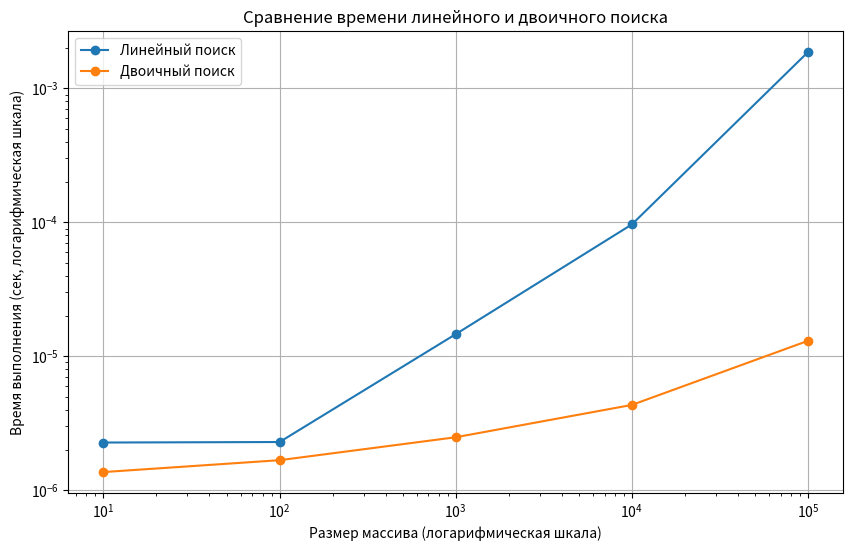

Recreate this plot in Python.
import random
import time
import matplotlib.pyplot as plt
from typing import List, Callable
  
def linear_search(arr: List[int], key: int) -> int:
    """Линейный поиск: возвращает индекс ключа или -1, если ключ не найден."""
    for i, value in enumerate(arr):
        if value == key:
            return i
    return -1

def binary_search(arr: List[int], key: int) -> int:
    """Бинарный поиск: возвращает индекс ключа или -1, если ключ не найден."""
    left, right = 0, len(arr) - 1
    while left <= right:
        mid = (left + right) // 2
        if arr[mid] == key:
            return mid
        right = mid - 1 if arr[mid] > key else right
        left = mid + 1 if arr[mid] < key else left
    return -1

def generate_sorted_array(size: int) -> List[int]:
    """Генерирует отсортированный массив случайных чисел."""
    return sorted(random.randint(1, 1000000) for _ in range(size))

def measure_time(search_func: Callable[[List[int], int], int], arr: List[int], key: int) -> float:
    """Измеряет время выполнения переданной функции поиска."""
    start_time = time.perf_counter()
    search_func(arr, key)
    return time.perf_counter() - start_time

def main():
    sizes = [10, 100, 1000, 10000, 100000]
    results = []

    for size in sizes:
        arr = generate_sorted_array(size)
        key = arr[len(arr) // 2]

        times = {
            'Линейный поиск': measure_time(linear_search, arr, key),
            'Двоичный поиск': measure_time(binary_search, arr, key)
        }
        results.append((size, times))

    print("Размер массива | Линейный поиск (сек) | Двоичный поиск (сек)")
    print("------------------------------------------------------------")
    for size, times in results:
        print(f"{size:13} | {times['Линейный поиск']:.8f}           | {times['Двоичный поиск']:.8f}")

    plt.figure(figsize=(10, 6))
    for label in ['Линейный поиск', 'Двоичный поиск']:
        plt.plot(
            [res[0] for res in results],
            [res[1][label] for res in results],
            marker='o', label=label
        )
    
    plt.xscale('log')
    plt.yscale('log')
    plt.xlabel('Размер массива (логарифмическая шкала)')
    plt.ylabel('Время выполнения (сек, логарифмическая шкала)')
    plt.title('Сравнение времени линейного и двоичного поиска')
    plt.legend()
    plt.grid(True)
    plt.show()

if __name__ == "__main__":
    main()
